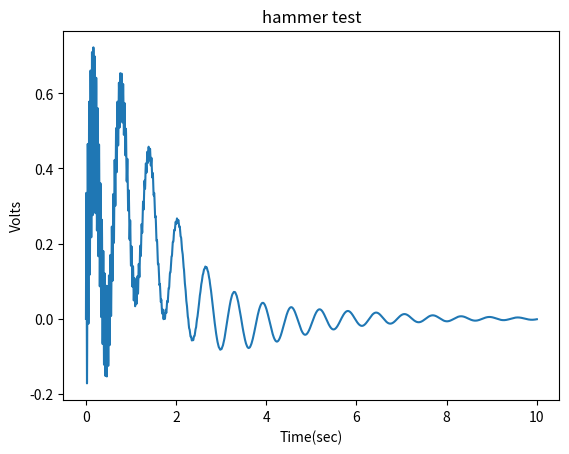

Write Python code to recreate this figure.
import matplotlib.pyplot as plt
import numpy as np

# Data for plotting
s = np.linspace(0, 10, int(10e3))
v = np.sin(s)*np.exp(-s)+0.4*np.sin(10*s)*np.exp(-s/2)+0.3*np.sin(200*s)*np.exp(-2*s)
#
plt.plot(s,v)
plt.title("hammer test")
plt.xlabel("Time(sec)")
plt.ylabel("Volts")
plt.show()
